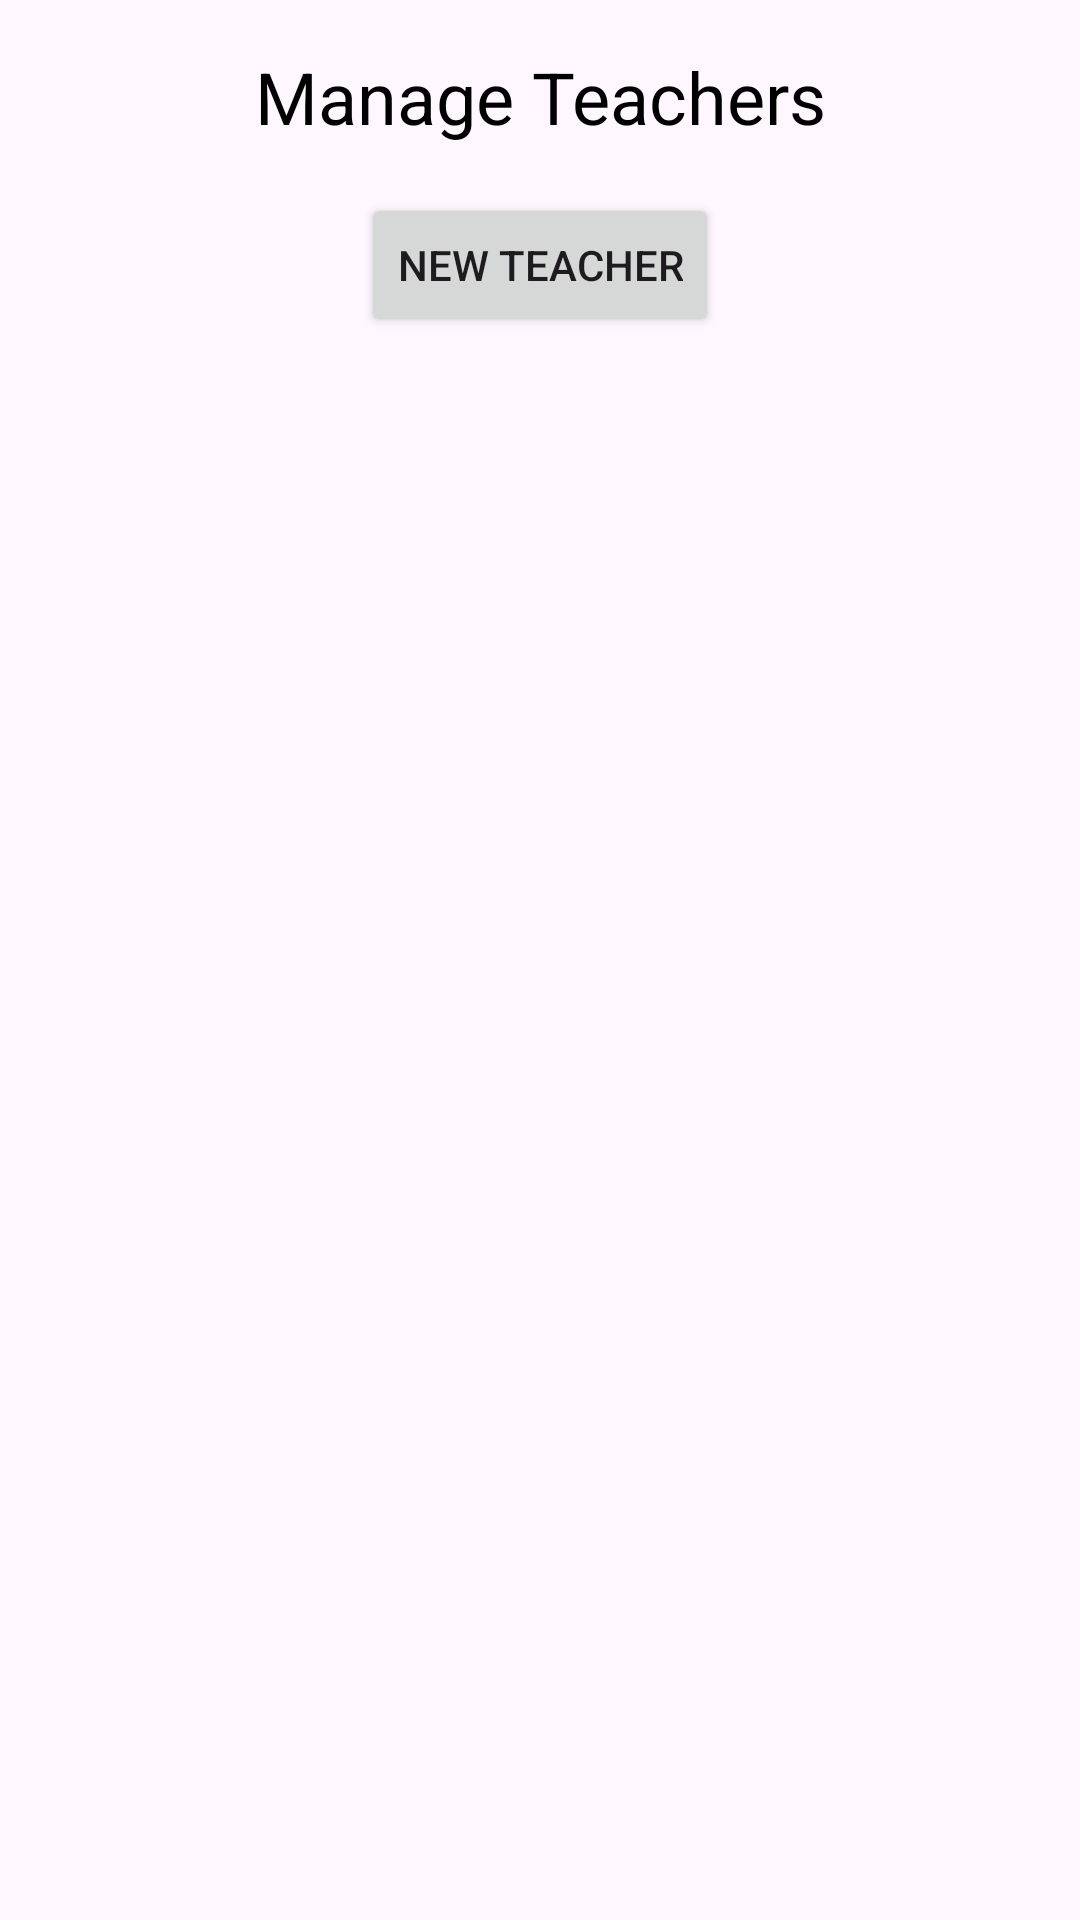

Produce the Android XML layout that renders to this screen, including the resource entries it uses.
<!-- AndroidManifest.xml: application theme Theme.LotusYogaApp -->
<!-- res/layout/teacher_fragment.xml -->
<?xml version="1.0" encoding="utf-8"?>
<androidx.constraintlayout.widget.ConstraintLayout
    xmlns:android="http://schemas.android.com/apk/res/android"
    xmlns:app="http://schemas.android.com/apk/res-auto"
    android:id="@+id/fragmentViewTeachers"
    android:fitsSystemWindows="true"
    android:padding="16dp"
    android:layout_width="match_parent"
    android:layout_height="match_parent">

    <TextView
        android:id="@+id/text_teacher"
        android:layout_width="wrap_content"
        android:layout_height="wrap_content"
        android:text="Manage Teachers"
        android:textColor="#000000"
        android:textSize="24sp"
        app:layout_constraintEnd_toEndOf="parent"
        app:layout_constraintStart_toStartOf="parent"
        app:layout_constraintTop_toTopOf="parent" />
    <Button
        android:id="@+id/btnCreateTeacher"
        android:layout_width="wrap_content"
        android:layout_height="wrap_content"
        android:layout_marginTop="16dp"
        android:layout_marginBottom="16dp"
        android:text="New Teacher"
        app:layout_constraintEnd_toEndOf="parent"
        app:layout_constraintStart_toStartOf="parent"
        app:layout_constraintTop_toBottomOf="@+id/text_teacher" />


    <androidx.recyclerview.widget.RecyclerView
        android:layout_marginTop="16dp"
        android:layout_width="match_parent"
        android:layout_height="wrap_content"
        android:id="@+id/recyclerViewTeachers"
        app:layout_constraintTop_toBottomOf="@+id/btnCreateTeacher"
        app:layout_constraintEnd_toEndOf="parent"
        app:layout_constraintStart_toStartOf="parent"/>

</androidx.constraintlayout.widget.ConstraintLayout>
<!-- resources referenced by this layout -->
<resources>
  <style name="Theme.LotusYogaApp" parent="Base.Theme.LotusYogaApp" />
  <style name="Base.Theme.LotusYogaApp" parent="Theme.Material3.DayNight.NoActionBar">
          
          
      </style>
</resources>
